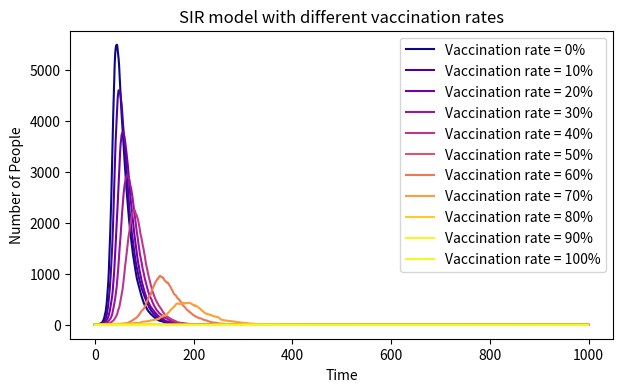

This chart was generated by the following Python code:
# import necessary libraries
import numpy as np
import matplotlib.pyplot as plt
import matplotlib.cm as cm

# initialize variables
N = 10000
Vaccinated = 0.1*N
Susceptible = 9999
Infected = 1
Recovered = 0
beta = 0.3
gamma = 0.05

# create arrays to store data
Infected_array = []

# run simulation for different vaccination rates
for j in range(0,11):
    Infected_list = []
    Vaccinated = 0.1*N
    Susceptible = 9999
    Infected = 1
    Recovered = 0
    Susceptible = int(Susceptible - j * Vaccinated)
    if Susceptible < 0:
        Susceptible = 0
    if Infected < 0:
        Infected = 0
    # run simulation for 1000 time steps
    for i in range(1000):
        up_beta = beta * Infected / N
        new_infected = np.random.choice(range(2), Susceptible, p=[1-up_beta, up_beta])
        new_recovered = np.random.choice(range(2), Infected, p=[1-gamma, gamma])
        Susceptible = Susceptible - sum(new_infected) 
        Infected = Infected + sum(new_infected) - sum(new_recovered)
        Recovered = Recovered + sum(new_recovered)    
        Infected_list.append(Infected)
    Infected_array.append(Infected_list)

# similar codes for SIR model with vaccination
'''
Infected_array = []

for j in range(1,11):
    Infected_list = []
    Vaccinated = 0.1*N
    Susceptible = 9999
    Infected = 1
    Recovered = 0
    Susceptible = Susceptible - j * Vaccinated
    for i in range(1000):
        Infected = Infected + beta * Susceptible * Infected / N
        Recovered = Recovered + gamma * Infected
        Susceptible = Susceptible - beta * Susceptible * Infected / N - gamma * Infected
        Infected_list.append(Infected)
    Infected_array.append(Infected_list)
'''

# plot the results and show the plot
plt.figure(figsize=(7,4),dpi=150)
colormap = cm.get_cmap('plasma', 10) 
for i in range(11):
    plt.plot(Infected_array[i], label='Vaccination rate = '+str(i*10)+'%', color=colormap(i))
plt.legend()
plt.xlabel('Time')
plt.ylabel('Number of People')
plt.title('SIR model with different vaccination rates')
plt.show()
